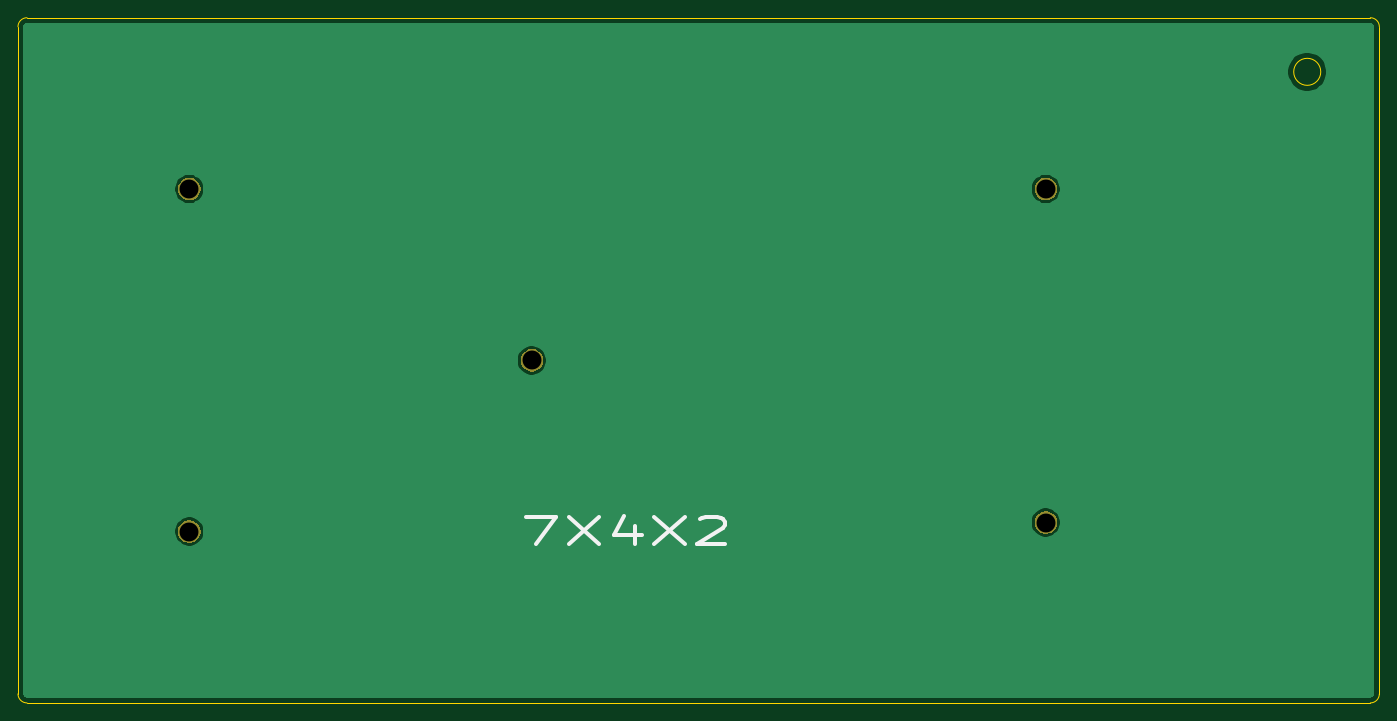
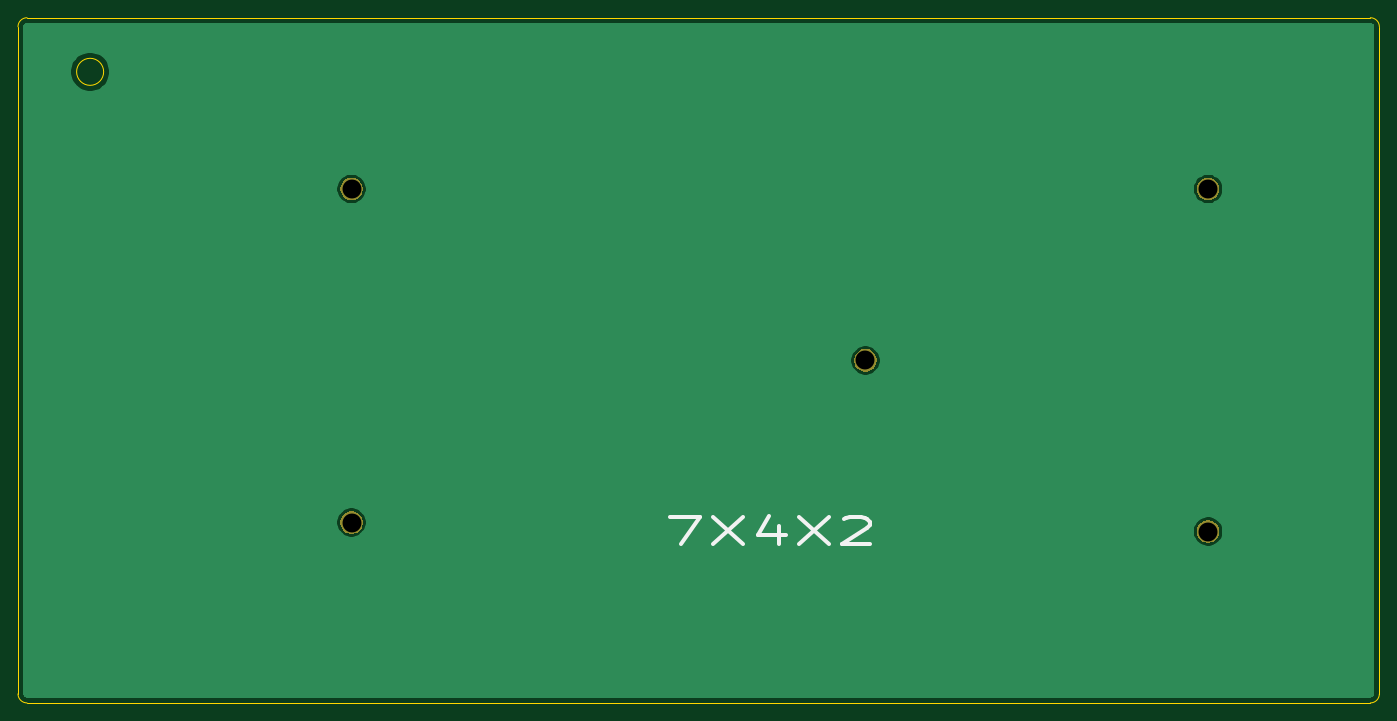
Circuit board: 8 layer files. Board 151.0 x 76.0 mm.
- bottom_copper: 7x4x2-bot-B_Cu.gbl (12572 bytes)
- bottom_mask: 7x4x2-bot-B_Mask.gbs (5655 bytes)
- bottom_silk: 7x4x2-bot-B_SilkS.gbo (1327 bytes)
- outline: 7x4x2-bot-Edge_Cuts.gm1 (1052 bytes)
- top_copper: 7x4x2-bot-F_Cu.gtl (12572 bytes)
- top_mask: 7x4x2-bot-F_Mask.gts (5655 bytes)
- top_silk: 7x4x2-bot-F_SilkS.gto (3377 bytes)
- drill: 7x4x2-bot-NPTH.drl (360 bytes)

=== bottom_copper: 7x4x2-bot-B_Cu.gbl (12572 bytes, source omitted) ===
=== bottom_mask: 7x4x2-bot-B_Mask.gbs ===
G04 #@! TF.GenerationSoftware,KiCad,Pcbnew,(5.1.5)-3*
G04 #@! TF.CreationDate,2020-05-19T11:01:32+09:00*
G04 #@! TF.ProjectId,7x4x2-bot,37783478-322d-4626-9f74-2e6b69636164,rev?*
G04 #@! TF.SameCoordinates,PX2faf080PY2faf080*
G04 #@! TF.FileFunction,Soldermask,Bot*
G04 #@! TF.FilePolarity,Negative*
%FSLAX46Y46*%
G04 Gerber Fmt 4.6, Leading zero omitted, Abs format (unit mm)*
G04 Created by KiCad (PCBNEW (5.1.5)-3) date 2020-05-19 11:01:32*
%MOMM*%
%LPD*%
G04 APERTURE LIST*
%ADD10C,0.100000*%
G04 APERTURE END LIST*
D10*
G36*
X21765611Y-81653557D02*
G01*
X21955970Y-81732407D01*
X21993098Y-81747786D01*
X22197829Y-81884583D01*
X22371939Y-82058693D01*
X22479809Y-82220131D01*
X22508737Y-82263426D01*
X22602965Y-82490911D01*
X22651001Y-82732405D01*
X22651001Y-82978637D01*
X22602965Y-83220131D01*
X22508737Y-83447616D01*
X22508736Y-83447618D01*
X22371939Y-83652349D01*
X22197829Y-83826459D01*
X21993098Y-83963256D01*
X21993097Y-83963257D01*
X21993096Y-83963257D01*
X21765611Y-84057485D01*
X21524117Y-84105521D01*
X21277885Y-84105521D01*
X21036391Y-84057485D01*
X20808906Y-83963257D01*
X20808905Y-83963257D01*
X20808904Y-83963256D01*
X20604173Y-83826459D01*
X20430063Y-83652349D01*
X20293266Y-83447618D01*
X20293265Y-83447616D01*
X20199037Y-83220131D01*
X20151001Y-82978637D01*
X20151001Y-82732405D01*
X20199037Y-82490911D01*
X20293265Y-82263426D01*
X20322194Y-82220131D01*
X20430063Y-82058693D01*
X20604173Y-81884583D01*
X20808904Y-81747786D01*
X20846032Y-81732407D01*
X21036391Y-81653557D01*
X21277885Y-81605521D01*
X21524117Y-81605521D01*
X21765611Y-81653557D01*
G37*
G36*
X116765611Y-80653557D02*
G01*
X116993096Y-80747785D01*
X116993098Y-80747786D01*
X117197829Y-80884583D01*
X117371939Y-81058693D01*
X117508737Y-81263426D01*
X117602965Y-81490911D01*
X117651001Y-81732405D01*
X117651001Y-81978637D01*
X117602965Y-82220131D01*
X117508737Y-82447616D01*
X117508736Y-82447618D01*
X117371939Y-82652349D01*
X117197829Y-82826459D01*
X116993098Y-82963256D01*
X116993097Y-82963257D01*
X116993096Y-82963257D01*
X116765611Y-83057485D01*
X116524117Y-83105521D01*
X116277885Y-83105521D01*
X116036391Y-83057485D01*
X115808906Y-82963257D01*
X115808905Y-82963257D01*
X115808904Y-82963256D01*
X115604173Y-82826459D01*
X115430063Y-82652349D01*
X115293266Y-82447618D01*
X115293265Y-82447616D01*
X115199037Y-82220131D01*
X115151001Y-81978637D01*
X115151001Y-81732405D01*
X115199037Y-81490911D01*
X115293265Y-81263426D01*
X115430063Y-81058693D01*
X115604173Y-80884583D01*
X115808904Y-80747786D01*
X115808906Y-80747785D01*
X116036391Y-80653557D01*
X116277885Y-80605521D01*
X116524117Y-80605521D01*
X116765611Y-80653557D01*
G37*
G36*
X59765611Y-62653557D02*
G01*
X59993096Y-62747785D01*
X59993098Y-62747786D01*
X60197829Y-62884583D01*
X60371939Y-63058693D01*
X60508737Y-63263426D01*
X60602965Y-63490911D01*
X60651001Y-63732405D01*
X60651001Y-63978637D01*
X60602965Y-64220131D01*
X60508737Y-64447616D01*
X60508736Y-64447618D01*
X60371939Y-64652349D01*
X60197829Y-64826459D01*
X59993098Y-64963256D01*
X59993097Y-64963257D01*
X59993096Y-64963257D01*
X59765611Y-65057485D01*
X59524117Y-65105521D01*
X59277885Y-65105521D01*
X59036391Y-65057485D01*
X58808906Y-64963257D01*
X58808905Y-64963257D01*
X58808904Y-64963256D01*
X58604173Y-64826459D01*
X58430063Y-64652349D01*
X58293266Y-64447618D01*
X58293265Y-64447616D01*
X58199037Y-64220131D01*
X58151001Y-63978637D01*
X58151001Y-63732405D01*
X58199037Y-63490911D01*
X58293265Y-63263426D01*
X58430063Y-63058693D01*
X58604173Y-62884583D01*
X58808904Y-62747786D01*
X58808906Y-62747785D01*
X59036391Y-62653557D01*
X59277885Y-62605521D01*
X59524117Y-62605521D01*
X59765611Y-62653557D01*
G37*
G36*
X116765611Y-43653557D02*
G01*
X116993096Y-43747785D01*
X116993098Y-43747786D01*
X117197829Y-43884583D01*
X117371939Y-44058693D01*
X117508737Y-44263426D01*
X117602965Y-44490911D01*
X117651001Y-44732405D01*
X117651001Y-44978637D01*
X117602965Y-45220131D01*
X117508737Y-45447616D01*
X117508736Y-45447618D01*
X117371939Y-45652349D01*
X117197829Y-45826459D01*
X116993098Y-45963256D01*
X116993097Y-45963257D01*
X116993096Y-45963257D01*
X116765611Y-46057485D01*
X116524117Y-46105521D01*
X116277885Y-46105521D01*
X116036391Y-46057485D01*
X115808906Y-45963257D01*
X115808905Y-45963257D01*
X115808904Y-45963256D01*
X115604173Y-45826459D01*
X115430063Y-45652349D01*
X115293266Y-45447618D01*
X115293265Y-45447616D01*
X115199037Y-45220131D01*
X115151001Y-44978637D01*
X115151001Y-44732405D01*
X115199037Y-44490911D01*
X115293265Y-44263426D01*
X115430063Y-44058693D01*
X115604173Y-43884583D01*
X115808904Y-43747786D01*
X115808906Y-43747785D01*
X116036391Y-43653557D01*
X116277885Y-43605521D01*
X116524117Y-43605521D01*
X116765611Y-43653557D01*
G37*
G36*
X21765611Y-43653557D02*
G01*
X21993096Y-43747785D01*
X21993098Y-43747786D01*
X22197829Y-43884583D01*
X22371939Y-44058693D01*
X22508737Y-44263426D01*
X22602965Y-44490911D01*
X22651001Y-44732405D01*
X22651001Y-44978637D01*
X22602965Y-45220131D01*
X22508737Y-45447616D01*
X22508736Y-45447618D01*
X22371939Y-45652349D01*
X22197829Y-45826459D01*
X21993098Y-45963256D01*
X21993097Y-45963257D01*
X21993096Y-45963257D01*
X21765611Y-46057485D01*
X21524117Y-46105521D01*
X21277885Y-46105521D01*
X21036391Y-46057485D01*
X20808906Y-45963257D01*
X20808905Y-45963257D01*
X20808904Y-45963256D01*
X20604173Y-45826459D01*
X20430063Y-45652349D01*
X20293266Y-45447618D01*
X20293265Y-45447616D01*
X20199037Y-45220131D01*
X20151001Y-44978637D01*
X20151001Y-44732405D01*
X20199037Y-44490911D01*
X20293265Y-44263426D01*
X20430063Y-44058693D01*
X20604173Y-43884583D01*
X20808904Y-43747786D01*
X20808906Y-43747785D01*
X21036391Y-43653557D01*
X21277885Y-43605521D01*
X21524117Y-43605521D01*
X21765611Y-43653557D01*
G37*
M02*

=== bottom_silk: 7x4x2-bot-B_SilkS.gbo ===
G04 #@! TF.GenerationSoftware,KiCad,Pcbnew,(5.1.5)-3*
G04 #@! TF.CreationDate,2020-05-19T11:01:32+09:00*
G04 #@! TF.ProjectId,7x4x2-bot,37783478-322d-4626-9f74-2e6b69636164,rev?*
G04 #@! TF.SameCoordinates,PX2faf080PY2faf080*
G04 #@! TF.FileFunction,Legend,Bot*
G04 #@! TF.FilePolarity,Positive*
%FSLAX46Y46*%
G04 Gerber Fmt 4.6, Leading zero omitted, Abs format (unit mm)*
G04 Created by KiCad (PCBNEW (5.1.5)-3) date 2020-05-19 11:01:32*
%MOMM*%
%LPD*%
G04 APERTURE LIST*
%ADD10C,0.400000*%
%ADD11C,2.500000*%
G04 APERTURE END LIST*
D10*
X81091477Y-81212663D02*
X77758143Y-81212663D01*
X79901001Y-84212663D01*
X76329572Y-81212663D02*
X72996239Y-84212663D01*
X72996239Y-81212663D02*
X76329572Y-84212663D01*
X68948620Y-82212663D02*
X68948620Y-84212663D01*
X70139096Y-81069806D02*
X71329572Y-83212663D01*
X68234334Y-83212663D01*
X66805762Y-81212663D02*
X63472429Y-84212663D01*
X63472429Y-81212663D02*
X66805762Y-84212663D01*
X61805762Y-81498378D02*
X61567667Y-81355521D01*
X61091477Y-81212663D01*
X59901001Y-81212663D01*
X59424810Y-81355521D01*
X59186715Y-81498378D01*
X58948620Y-81784092D01*
X58948620Y-82069806D01*
X59186715Y-82498378D01*
X62043858Y-84212663D01*
X58948620Y-84212663D01*
%LPC*%
D11*
X59401001Y-63855521D03*
X116401001Y-81855521D03*
X21401001Y-82855521D03*
X116401001Y-44855521D03*
X21401001Y-44855521D03*
M02*

=== outline: 7x4x2-bot-Edge_Cuts.gm1 ===
G04 #@! TF.GenerationSoftware,KiCad,Pcbnew,(5.1.5)-3*
G04 #@! TF.CreationDate,2020-05-19T11:01:32+09:00*
G04 #@! TF.ProjectId,7x4x2-bot,37783478-322d-4626-9f74-2e6b69636164,rev?*
G04 #@! TF.SameCoordinates,PX2faf080PY2faf080*
G04 #@! TF.FileFunction,Profile,NP*
%FSLAX46Y46*%
G04 Gerber Fmt 4.6, Leading zero omitted, Abs format (unit mm)*
G04 Created by KiCad (PCBNEW (5.1.5)-3) date 2020-05-19 11:01:32*
%MOMM*%
%LPD*%
G04 APERTURE LIST*
%ADD10C,0.150000*%
G04 APERTURE END LIST*
D10*
X146901001Y-31855521D02*
G75*
G03X146901001Y-31855521I-1500000J0D01*
G01*
X2401001Y-26855521D02*
G75*
G02X3401001Y-25855521I1000000J0D01*
G01*
X3401001Y-101855521D02*
G75*
G02X2401001Y-100855521I0J1000000D01*
G01*
X153401001Y-100855521D02*
G75*
G02X152401001Y-101855521I-1000000J0D01*
G01*
X152401001Y-25855521D02*
G75*
G02X153401001Y-26855521I0J-1000000D01*
G01*
X2401001Y-26855521D02*
X2401001Y-100855521D01*
X152401001Y-25855521D02*
X3401001Y-25855521D01*
X153401001Y-100855521D02*
X153401001Y-26855521D01*
X3401001Y-101855521D02*
X152401001Y-101855521D01*
M02*

=== top_copper: 7x4x2-bot-F_Cu.gtl (12572 bytes, source omitted) ===
=== top_mask: 7x4x2-bot-F_Mask.gts ===
G04 #@! TF.GenerationSoftware,KiCad,Pcbnew,(5.1.5)-3*
G04 #@! TF.CreationDate,2020-05-19T11:01:32+09:00*
G04 #@! TF.ProjectId,7x4x2-bot,37783478-322d-4626-9f74-2e6b69636164,rev?*
G04 #@! TF.SameCoordinates,PX2faf080PY2faf080*
G04 #@! TF.FileFunction,Soldermask,Top*
G04 #@! TF.FilePolarity,Negative*
%FSLAX46Y46*%
G04 Gerber Fmt 4.6, Leading zero omitted, Abs format (unit mm)*
G04 Created by KiCad (PCBNEW (5.1.5)-3) date 2020-05-19 11:01:32*
%MOMM*%
%LPD*%
G04 APERTURE LIST*
%ADD10C,0.100000*%
G04 APERTURE END LIST*
D10*
G36*
X21765611Y-81653557D02*
G01*
X21955970Y-81732407D01*
X21993098Y-81747786D01*
X22197829Y-81884583D01*
X22371939Y-82058693D01*
X22479809Y-82220131D01*
X22508737Y-82263426D01*
X22602965Y-82490911D01*
X22651001Y-82732405D01*
X22651001Y-82978637D01*
X22602965Y-83220131D01*
X22508737Y-83447616D01*
X22508736Y-83447618D01*
X22371939Y-83652349D01*
X22197829Y-83826459D01*
X21993098Y-83963256D01*
X21993097Y-83963257D01*
X21993096Y-83963257D01*
X21765611Y-84057485D01*
X21524117Y-84105521D01*
X21277885Y-84105521D01*
X21036391Y-84057485D01*
X20808906Y-83963257D01*
X20808905Y-83963257D01*
X20808904Y-83963256D01*
X20604173Y-83826459D01*
X20430063Y-83652349D01*
X20293266Y-83447618D01*
X20293265Y-83447616D01*
X20199037Y-83220131D01*
X20151001Y-82978637D01*
X20151001Y-82732405D01*
X20199037Y-82490911D01*
X20293265Y-82263426D01*
X20322194Y-82220131D01*
X20430063Y-82058693D01*
X20604173Y-81884583D01*
X20808904Y-81747786D01*
X20846032Y-81732407D01*
X21036391Y-81653557D01*
X21277885Y-81605521D01*
X21524117Y-81605521D01*
X21765611Y-81653557D01*
G37*
G36*
X116765611Y-80653557D02*
G01*
X116993096Y-80747785D01*
X116993098Y-80747786D01*
X117197829Y-80884583D01*
X117371939Y-81058693D01*
X117508737Y-81263426D01*
X117602965Y-81490911D01*
X117651001Y-81732405D01*
X117651001Y-81978637D01*
X117602965Y-82220131D01*
X117508737Y-82447616D01*
X117508736Y-82447618D01*
X117371939Y-82652349D01*
X117197829Y-82826459D01*
X116993098Y-82963256D01*
X116993097Y-82963257D01*
X116993096Y-82963257D01*
X116765611Y-83057485D01*
X116524117Y-83105521D01*
X116277885Y-83105521D01*
X116036391Y-83057485D01*
X115808906Y-82963257D01*
X115808905Y-82963257D01*
X115808904Y-82963256D01*
X115604173Y-82826459D01*
X115430063Y-82652349D01*
X115293266Y-82447618D01*
X115293265Y-82447616D01*
X115199037Y-82220131D01*
X115151001Y-81978637D01*
X115151001Y-81732405D01*
X115199037Y-81490911D01*
X115293265Y-81263426D01*
X115430063Y-81058693D01*
X115604173Y-80884583D01*
X115808904Y-80747786D01*
X115808906Y-80747785D01*
X116036391Y-80653557D01*
X116277885Y-80605521D01*
X116524117Y-80605521D01*
X116765611Y-80653557D01*
G37*
G36*
X59765611Y-62653557D02*
G01*
X59993096Y-62747785D01*
X59993098Y-62747786D01*
X60197829Y-62884583D01*
X60371939Y-63058693D01*
X60508737Y-63263426D01*
X60602965Y-63490911D01*
X60651001Y-63732405D01*
X60651001Y-63978637D01*
X60602965Y-64220131D01*
X60508737Y-64447616D01*
X60508736Y-64447618D01*
X60371939Y-64652349D01*
X60197829Y-64826459D01*
X59993098Y-64963256D01*
X59993097Y-64963257D01*
X59993096Y-64963257D01*
X59765611Y-65057485D01*
X59524117Y-65105521D01*
X59277885Y-65105521D01*
X59036391Y-65057485D01*
X58808906Y-64963257D01*
X58808905Y-64963257D01*
X58808904Y-64963256D01*
X58604173Y-64826459D01*
X58430063Y-64652349D01*
X58293266Y-64447618D01*
X58293265Y-64447616D01*
X58199037Y-64220131D01*
X58151001Y-63978637D01*
X58151001Y-63732405D01*
X58199037Y-63490911D01*
X58293265Y-63263426D01*
X58430063Y-63058693D01*
X58604173Y-62884583D01*
X58808904Y-62747786D01*
X58808906Y-62747785D01*
X59036391Y-62653557D01*
X59277885Y-62605521D01*
X59524117Y-62605521D01*
X59765611Y-62653557D01*
G37*
G36*
X116765611Y-43653557D02*
G01*
X116993096Y-43747785D01*
X116993098Y-43747786D01*
X117197829Y-43884583D01*
X117371939Y-44058693D01*
X117508737Y-44263426D01*
X117602965Y-44490911D01*
X117651001Y-44732405D01*
X117651001Y-44978637D01*
X117602965Y-45220131D01*
X117508737Y-45447616D01*
X117508736Y-45447618D01*
X117371939Y-45652349D01*
X117197829Y-45826459D01*
X116993098Y-45963256D01*
X116993097Y-45963257D01*
X116993096Y-45963257D01*
X116765611Y-46057485D01*
X116524117Y-46105521D01*
X116277885Y-46105521D01*
X116036391Y-46057485D01*
X115808906Y-45963257D01*
X115808905Y-45963257D01*
X115808904Y-45963256D01*
X115604173Y-45826459D01*
X115430063Y-45652349D01*
X115293266Y-45447618D01*
X115293265Y-45447616D01*
X115199037Y-45220131D01*
X115151001Y-44978637D01*
X115151001Y-44732405D01*
X115199037Y-44490911D01*
X115293265Y-44263426D01*
X115430063Y-44058693D01*
X115604173Y-43884583D01*
X115808904Y-43747786D01*
X115808906Y-43747785D01*
X116036391Y-43653557D01*
X116277885Y-43605521D01*
X116524117Y-43605521D01*
X116765611Y-43653557D01*
G37*
G36*
X21765611Y-43653557D02*
G01*
X21993096Y-43747785D01*
X21993098Y-43747786D01*
X22197829Y-43884583D01*
X22371939Y-44058693D01*
X22508737Y-44263426D01*
X22602965Y-44490911D01*
X22651001Y-44732405D01*
X22651001Y-44978637D01*
X22602965Y-45220131D01*
X22508737Y-45447616D01*
X22508736Y-45447618D01*
X22371939Y-45652349D01*
X22197829Y-45826459D01*
X21993098Y-45963256D01*
X21993097Y-45963257D01*
X21993096Y-45963257D01*
X21765611Y-46057485D01*
X21524117Y-46105521D01*
X21277885Y-46105521D01*
X21036391Y-46057485D01*
X20808906Y-45963257D01*
X20808905Y-45963257D01*
X20808904Y-45963256D01*
X20604173Y-45826459D01*
X20430063Y-45652349D01*
X20293266Y-45447618D01*
X20293265Y-45447616D01*
X20199037Y-45220131D01*
X20151001Y-44978637D01*
X20151001Y-44732405D01*
X20199037Y-44490911D01*
X20293265Y-44263426D01*
X20430063Y-44058693D01*
X20604173Y-43884583D01*
X20808904Y-43747786D01*
X20808906Y-43747785D01*
X21036391Y-43653557D01*
X21277885Y-43605521D01*
X21524117Y-43605521D01*
X21765611Y-43653557D01*
G37*
M02*

=== top_silk: 7x4x2-bot-F_SilkS.gto ===
G04 #@! TF.GenerationSoftware,KiCad,Pcbnew,(5.1.5)-3*
G04 #@! TF.CreationDate,2020-05-19T11:01:32+09:00*
G04 #@! TF.ProjectId,7x4x2-bot,37783478-322d-4626-9f74-2e6b69636164,rev?*
G04 #@! TF.SameCoordinates,PX2faf080PY2faf080*
G04 #@! TF.FileFunction,Legend,Top*
G04 #@! TF.FilePolarity,Positive*
%FSLAX46Y46*%
G04 Gerber Fmt 4.6, Leading zero omitted, Abs format (unit mm)*
G04 Created by KiCad (PCBNEW (5.1.5)-3) date 2020-05-19 11:01:32*
%MOMM*%
%LPD*%
G04 APERTURE LIST*
%ADD10C,0.400000*%
%ADD11C,0.150000*%
%ADD12C,2.500000*%
G04 APERTURE END LIST*
D10*
X58710524Y-81212663D02*
X62043858Y-81212663D01*
X59901001Y-84212663D01*
X63472429Y-81212663D02*
X66805762Y-84212663D01*
X66805762Y-81212663D02*
X63472429Y-84212663D01*
X70853381Y-82212663D02*
X70853381Y-84212663D01*
X69662905Y-81069806D02*
X68472429Y-83212663D01*
X71567667Y-83212663D01*
X72996239Y-81212663D02*
X76329572Y-84212663D01*
X76329572Y-81212663D02*
X72996239Y-84212663D01*
X77996239Y-81498378D02*
X78234334Y-81355521D01*
X78710524Y-81212663D01*
X79901001Y-81212663D01*
X80377191Y-81355521D01*
X80615286Y-81498378D01*
X80853381Y-81784092D01*
X80853381Y-82069806D01*
X80615286Y-82498378D01*
X77758143Y-84212663D01*
X80853381Y-84212663D01*
D11*
X58139096Y-12307901D02*
X58139096Y-11307901D01*
X58139096Y-11784092D02*
X58710524Y-11784092D01*
X58710524Y-12307901D02*
X58710524Y-11307901D01*
X59662905Y-11307901D02*
X59186715Y-11307901D01*
X59139096Y-11784092D01*
X59186715Y-11736473D01*
X59281953Y-11688854D01*
X59520048Y-11688854D01*
X59615286Y-11736473D01*
X59662905Y-11784092D01*
X59710524Y-11879330D01*
X59710524Y-12117425D01*
X59662905Y-12212663D01*
X59615286Y-12260282D01*
X59520048Y-12307901D01*
X59281953Y-12307901D01*
X59186715Y-12260282D01*
X59139096Y-12212663D01*
X115639096Y-120807901D02*
X115639096Y-119807901D01*
X115639096Y-120284092D02*
X116210524Y-120284092D01*
X116210524Y-120807901D02*
X116210524Y-119807901D01*
X117115286Y-120141235D02*
X117115286Y-120807901D01*
X116877191Y-119760282D02*
X116639096Y-120474568D01*
X117258143Y-120474568D01*
X21139096Y-126807901D02*
X21139096Y-125807901D01*
X21139096Y-126284092D02*
X21710524Y-126284092D01*
X21710524Y-126807901D02*
X21710524Y-125807901D01*
X22091477Y-125807901D02*
X22710524Y-125807901D01*
X22377191Y-126188854D01*
X22520048Y-126188854D01*
X22615286Y-126236473D01*
X22662905Y-126284092D01*
X22710524Y-126379330D01*
X22710524Y-126617425D01*
X22662905Y-126712663D01*
X22615286Y-126760282D01*
X22520048Y-126807901D01*
X22234334Y-126807901D01*
X22139096Y-126760282D01*
X22091477Y-126712663D01*
X115639096Y-8807901D02*
X115639096Y-7807901D01*
X115639096Y-8284092D02*
X116210524Y-8284092D01*
X116210524Y-8807901D02*
X116210524Y-7807901D01*
X116639096Y-7903140D02*
X116686715Y-7855521D01*
X116781953Y-7807901D01*
X117020048Y-7807901D01*
X117115286Y-7855521D01*
X117162905Y-7903140D01*
X117210524Y-7998378D01*
X117210524Y-8093616D01*
X117162905Y-8236473D01*
X116591477Y-8807901D01*
X117210524Y-8807901D01*
X19639096Y-10307901D02*
X19639096Y-9307901D01*
X19639096Y-9784092D02*
X20210524Y-9784092D01*
X20210524Y-10307901D02*
X20210524Y-9307901D01*
X21210524Y-10307901D02*
X20639096Y-10307901D01*
X20924810Y-10307901D02*
X20924810Y-9307901D01*
X20829572Y-9450759D01*
X20734334Y-9545997D01*
X20639096Y-9593616D01*
%LPC*%
D12*
X59401001Y-63855521D03*
X116401001Y-81855521D03*
X21401001Y-82855521D03*
X116401001Y-44855521D03*
X21401001Y-44855521D03*
M02*

=== drill: 7x4x2-bot-NPTH.drl ===
M48
; DRILL file {KiCad (5.1.5)-3} date 2020/05/19 11:01:34
; FORMAT={-:-/ absolute / inch / decimal}
; #@! TF.CreationDate,2020-05-19T11:01:34+09:00
; #@! TF.GenerationSoftware,Kicad,Pcbnew,(5.1.5)-3
; #@! TF.FileFunction,NonPlated,1,2,NPTH
FMAT,2
INCH
T1C0.0827
%
G90
G05
T1
X4.5827Y-1.766
X2.3386Y-2.514
X0.8426Y-3.262
X4.5827Y-3.2227
X0.8426Y-1.766
T0
M30

